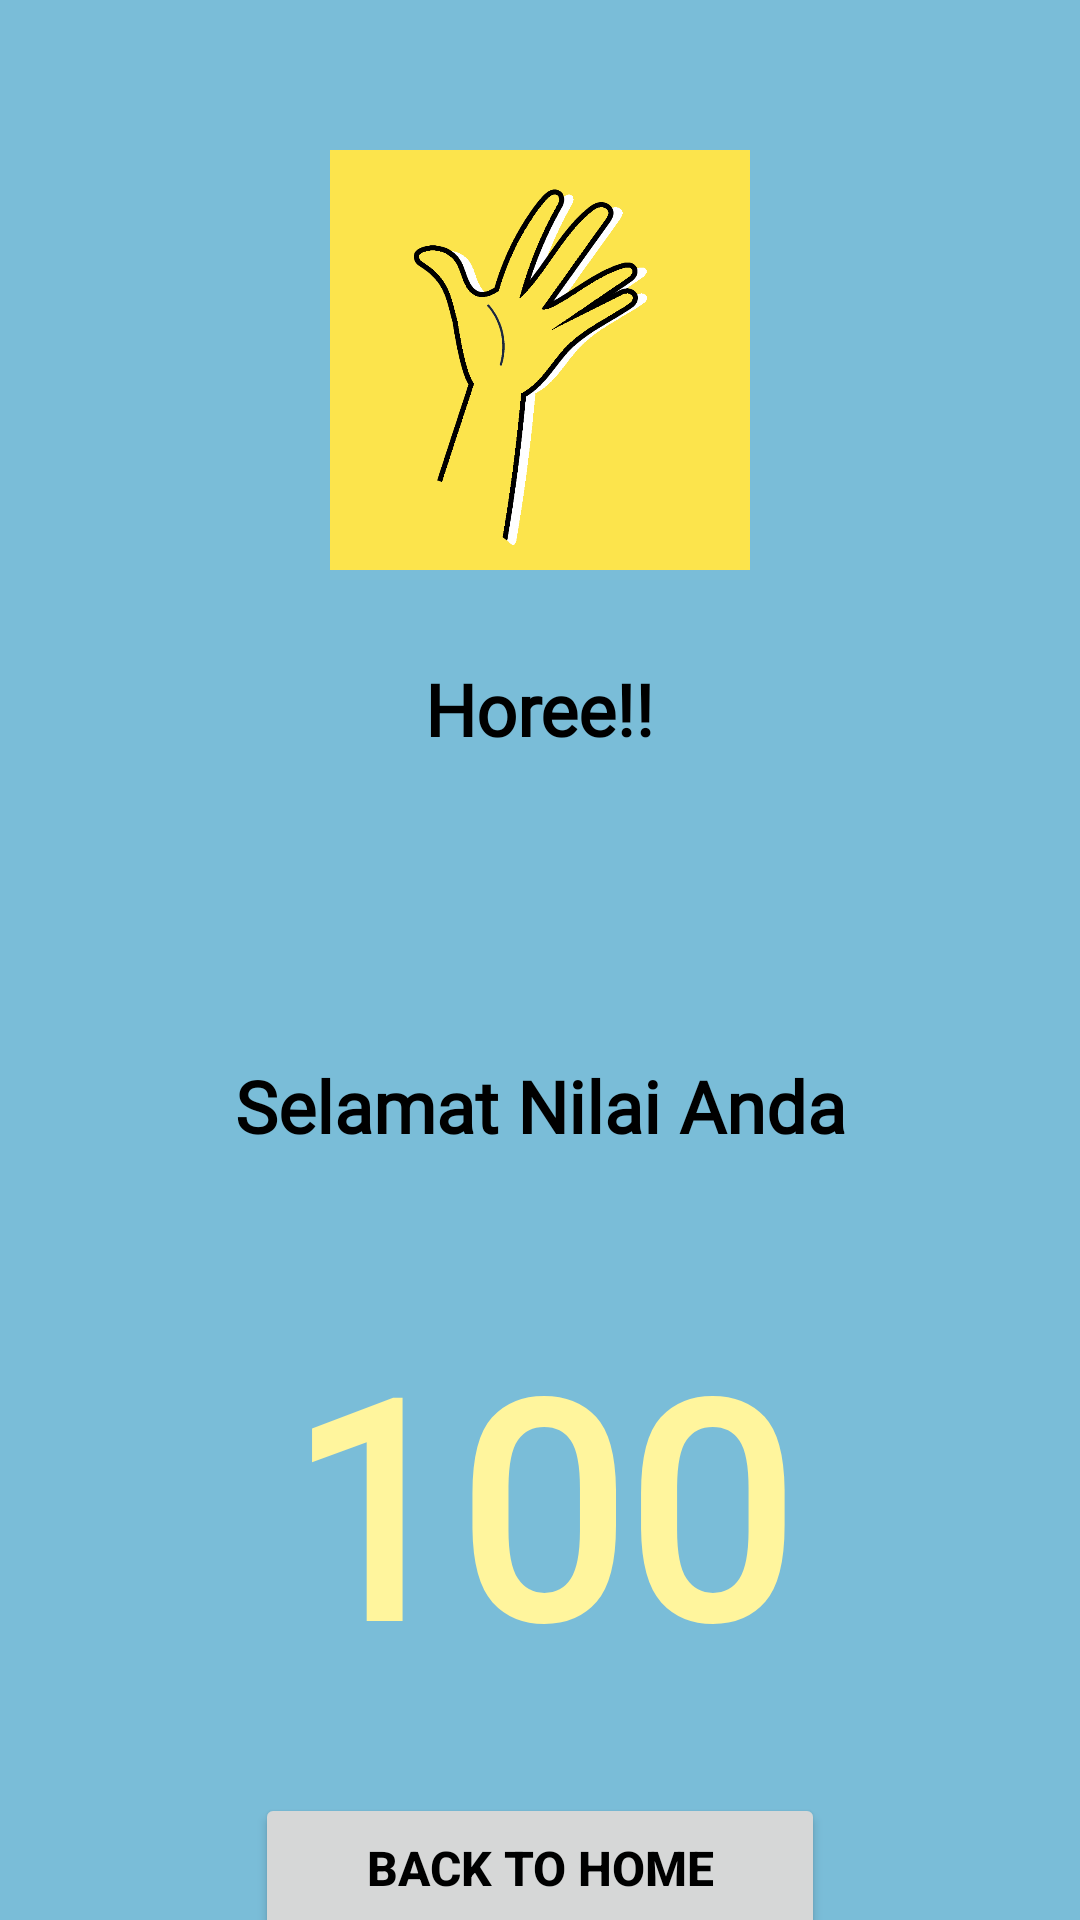

Here is an Android app screen rendered from its layout file. Give the layout XML and the strings, colors and styles it references.
<!-- AndroidManifest.xml: application theme Theme.Kuis -->
<!-- res/layout/activity_nilai.xml -->
<?xml version="1.0" encoding="utf-8"?>
<androidx.constraintlayout.widget.ConstraintLayout xmlns:android="http://schemas.android.com/apk/res/android"
    xmlns:app="http://schemas.android.com/apk/res-auto"
    xmlns:tools="http://schemas.android.com/tools"
    android:layout_width="match_parent"
    android:layout_height="match_parent"
    android:background="#7ABDD8"
    tools:context=".NilaiActivity">

    <Button
        android:id="@+id/btn_back_to_home"
        android:layout_width="190dp"
        android:layout_height="50dp"
        android:layout_marginTop="30dp"
        android:text="@string/back_to_home"
        android:textColor="#000000"
        android:textSize="16sp"
        android:textStyle="bold"
        app:cornerRadius="15dp"
        app:layout_constraintEnd_toEndOf="parent"
        app:layout_constraintStart_toStartOf="parent"
        app:layout_constraintTop_toBottomOf="@+id/tv_nilai" />

    <TextView
        android:id="@+id/tv_raja_buah"
        android:layout_width="wrap_content"
        android:layout_height="wrap_content"
        android:layout_marginTop="30dp"
        android:fontFamily="@font/inter"
        android:text="@string/raja_buah"
        android:textColor="#000000"
        android:textSize="24sp"
        android:textStyle="bold"
        app:layout_constraintEnd_toEndOf="parent"
        app:layout_constraintStart_toStartOf="parent"
        app:layout_constraintTop_toBottomOf="@+id/imageView5" />

    <TextView
        android:id="@+id/textView14"
        android:layout_width="wrap_content"
        android:layout_height="wrap_content"
        android:layout_marginTop="100dp"
        android:fontFamily="@font/inter"
        android:text="@string/selamat_nilai_anda"
        android:textColor="#000000"
        android:textSize="24sp"
        android:textStyle="bold"
        app:layout_constraintEnd_toEndOf="parent"
        app:layout_constraintStart_toStartOf="parent"
        app:layout_constraintTop_toBottomOf="@+id/tv_raja_buah" />

    <TextView
        android:id="@+id/tv_nilai"
        android:layout_width="wrap_content"
        android:layout_height="wrap_content"
        android:layout_marginTop="50dp"
        android:fontFamily="@font/inter_bold"
        android:text="@string/nilai"
        android:textColor="@color/yellow"
        android:textSize="100sp"
        android:textStyle="bold"
        app:layout_constraintEnd_toEndOf="parent"
        app:layout_constraintStart_toStartOf="parent"
        app:layout_constraintTop_toBottomOf="@+id/textView14" />

    <ImageView
        android:id="@+id/imageView5"
        android:layout_width="140dp"
        android:layout_height="140dp"
        android:layout_marginTop="50dp"
        app:layout_constraintEnd_toEndOf="parent"
        app:layout_constraintStart_toStartOf="parent"
        app:layout_constraintTop_toTopOf="parent"
        app:srcCompat="@drawable/logo" />
</androidx.constraintlayout.widget.ConstraintLayout>
<!-- resources referenced by this layout -->
<resources>
  <color name="yellow">#FFF59D</color>
  <!-- drawable logo: png bitmap (drawable, 22238 bytes) -->
  <string name="back_to_home">Back To Home</string>
  <string name="nilai">100</string>
  <string name="raja_buah">Horee!!</string>
  <string name="selamat_nilai_anda">Selamat Nilai Anda</string>
  <style name="Theme.Kuis" parent="Base.Theme.Kuis" />
  <style name="Base.Theme.Kuis" parent="Theme.Material3.DayNight.NoActionBar">
          
           <item name="colorPrimary">@color/yellow</item>
      </style>
</resources>
